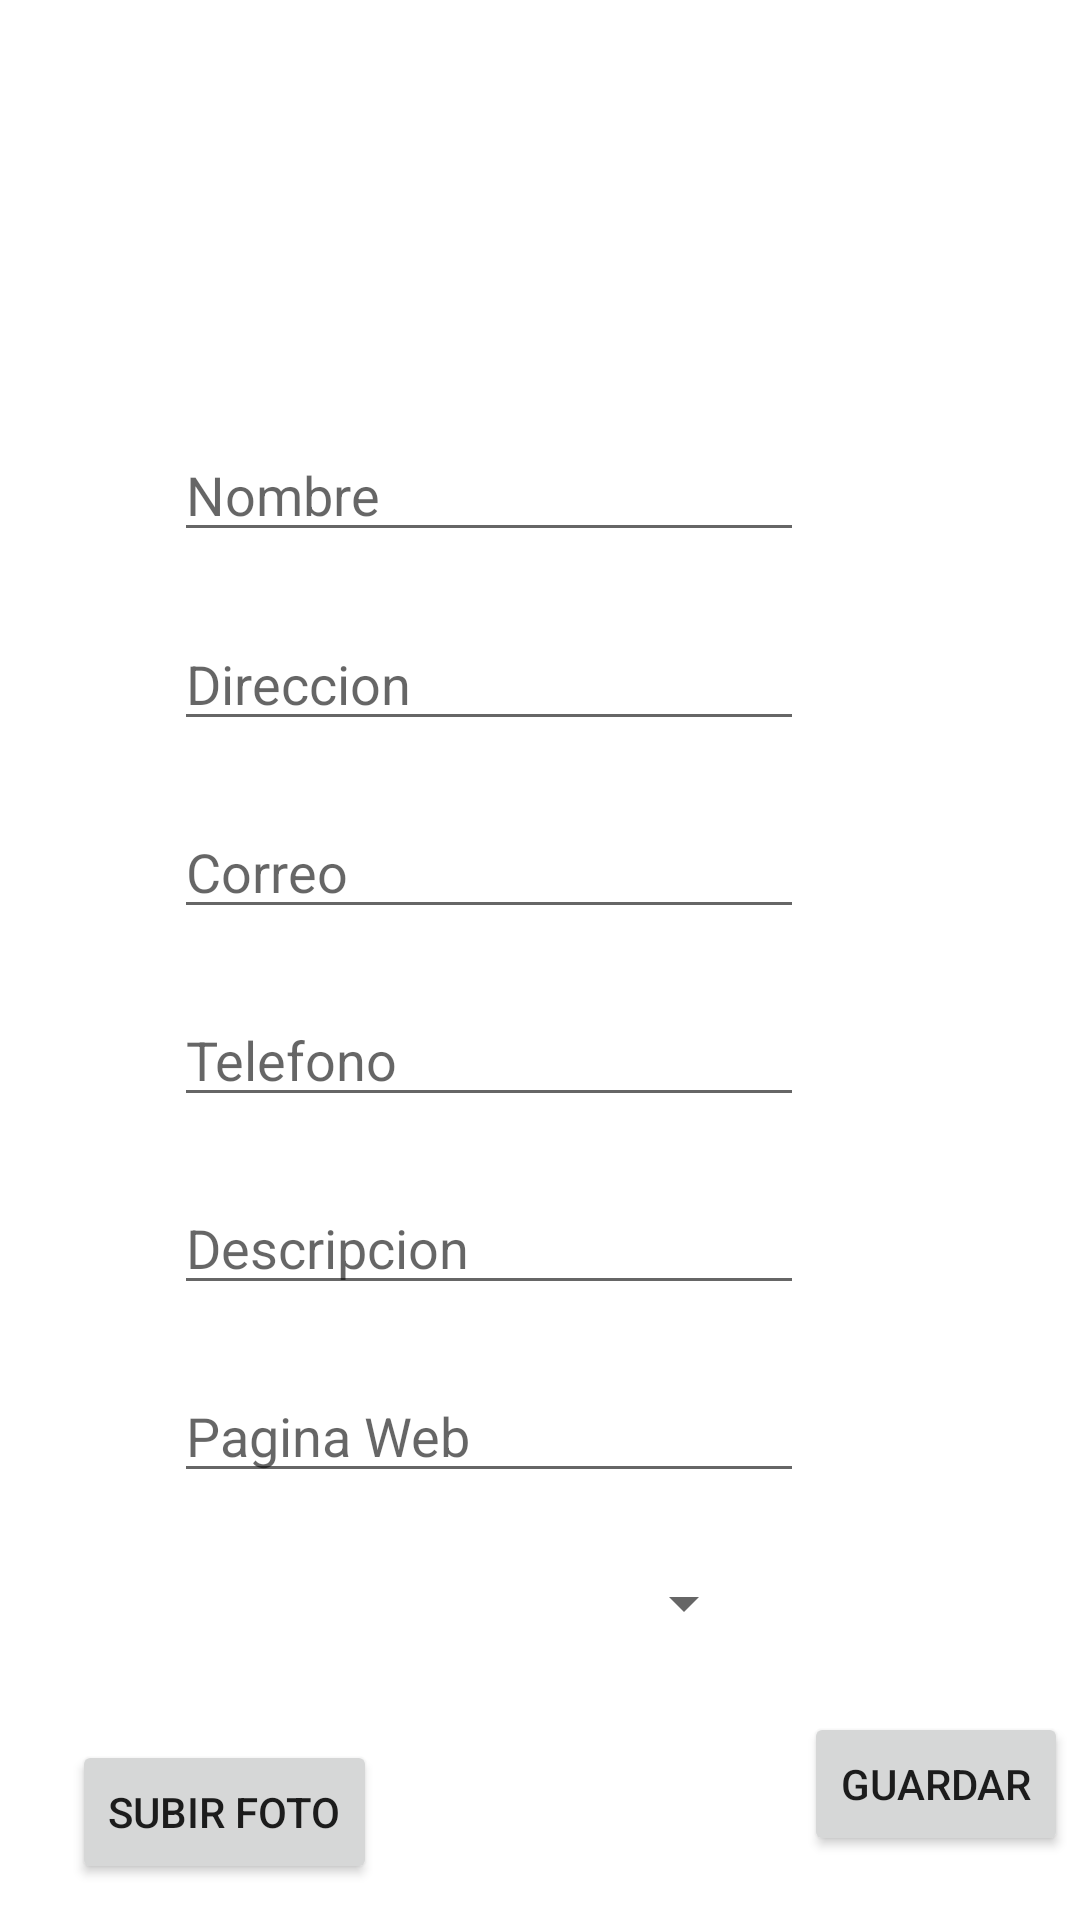

The Android layout XML behind this screen, and the referenced resources:
<!-- AndroidManifest.xml: application theme Theme.Isla21410 -->
<!-- res/layout/fragment_new_empresa.xml -->
<?xml version="1.0" encoding="utf-8"?>
<layout xmlns:android="http://schemas.android.com/apk/res/android"
    xmlns:app="http://schemas.android.com/apk/res-auto"
    xmlns:tools="http://schemas.android.com/tools">

    <data>

    </data>

    <androidx.constraintlayout.widget.ConstraintLayout
        android:layout_width="match_parent"
        android:layout_height="match_parent"
        android:layout_marginBottom="?actionBarSize"
        tools:context=".Principal.empresa.NewEmpresaFragment">

        <Spinner
            android:id="@+id/spinner"
            android:layout_width="184dp"
            android:layout_height="30dp"
            android:layout_marginEnd="108dp"
            app:layout_constraintBottom_toTopOf="@+id/btnGuardarEmpresa"
            app:layout_constraintEnd_toEndOf="parent"
            app:layout_constraintTop_toBottomOf="@+id/etPaginaWeb" />

        <EditText
            android:id="@+id/etNombreEmpresa"
            android:layout_width="wrap_content"
            android:layout_height="wrap_content"
            android:layout_marginEnd="92dp"
            android:ems="10"
            android:hint="Nombre"
            android:inputType="textPersonName"
            app:layout_constraintBottom_toTopOf="@+id/etDireccion"
            app:layout_constraintEnd_toEndOf="parent"
            app:layout_constraintTop_toBottomOf="@+id/imgFotoEmpresa" />

        <EditText
            android:id="@+id/etTelefono"
            android:layout_width="wrap_content"
            android:layout_height="wrap_content"
            android:layout_marginEnd="92dp"
            android:ems="10"
            android:hint="Telefono"
            android:inputType="phone"
            app:layout_constraintBottom_toTopOf="@+id/etDescripcion"
            app:layout_constraintEnd_toEndOf="parent"
            app:layout_constraintTop_toBottomOf="@+id/etCorreo" />

        <EditText
            android:id="@+id/etCorreo"
            android:layout_width="wrap_content"
            android:layout_height="wrap_content"
            android:layout_marginEnd="92dp"
            android:ems="10"
            android:hint="Correo"
            android:inputType="textEmailAddress"
            app:layout_constraintBottom_toTopOf="@+id/etTelefono"
            app:layout_constraintEnd_toEndOf="parent"
            app:layout_constraintTop_toBottomOf="@+id/etDireccion" />

        <EditText
            android:id="@+id/etDescripcion"
            android:layout_width="wrap_content"
            android:layout_height="wrap_content"
            android:layout_marginEnd="92dp"
            android:ems="10"
            android:hint="Descripcion"
            android:inputType="textPersonName"
            app:layout_constraintBottom_toTopOf="@+id/etPaginaWeb"
            app:layout_constraintEnd_toEndOf="parent"
            app:layout_constraintTop_toBottomOf="@+id/etTelefono" />

        <com.google.android.material.imageview.ShapeableImageView
            android:id="@+id/imgFotoEmpresa"
            android:layout_width="100dp"
            android:layout_height="100dp"
            android:layout_marginEnd="156dp"
            app:layout_constraintBottom_toTopOf="@+id/etNombreEmpresa"
            app:layout_constraintEnd_toEndOf="parent"
            app:layout_constraintTop_toTopOf="parent"
            app:shapeAppearanceOverlay="@style/circle"
            tools:srcCompat="@tools:sample/avatars" />

        <EditText
            android:id="@+id/etPaginaWeb"
            android:layout_width="wrap_content"
            android:layout_height="wrap_content"
            android:layout_marginEnd="92dp"
            android:ems="10"
            android:hint="Pagina Web"
            android:inputType="textPersonName"
            app:layout_constraintBottom_toTopOf="@+id/spinner"
            app:layout_constraintEnd_toEndOf="parent"
            app:layout_constraintTop_toBottomOf="@+id/etDescripcion" />

        <Button
            android:id="@+id/btnGuardarEmpresa"
            android:layout_width="wrap_content"
            android:layout_height="wrap_content"
            android:layout_marginEnd="4dp"
            android:text="@string/Guardar"
            app:layout_constraintBottom_toBottomOf="parent"
            app:layout_constraintEnd_toEndOf="parent"
            app:layout_constraintTop_toBottomOf="@+id/spinner" />

        <EditText
            android:id="@+id/etDireccion"
            android:layout_width="wrap_content"
            android:layout_height="wrap_content"
            android:layout_marginEnd="92dp"
            android:ems="10"
            android:hint="Direccion"
            android:inputType="textPersonName"
            app:layout_constraintBottom_toTopOf="@+id/etCorreo"
            app:layout_constraintEnd_toEndOf="parent"
            app:layout_constraintTop_toBottomOf="@+id/etNombreEmpresa" />

        <Button
            android:id="@+id/btnFoto"
            android:layout_width="wrap_content"
            android:layout_height="wrap_content"
            android:layout_marginStart="24dp"
            android:layout_marginBottom="12dp"
            android:text="Subir Foto"
            app:layout_constraintBottom_toBottomOf="parent"
            app:layout_constraintStart_toStartOf="parent" />

        <ProgressBar
            android:id="@+id/progressBar2"
            style="?android:attr/progressBarStyle"
            android:layout_width="46dp"
            android:layout_height="46dp"
            android:layout_marginStart="16dp"
            android:layout_marginTop="12dp"
            android:visibility="invisible"
            app:layout_constraintStart_toStartOf="parent"
            app:layout_constraintTop_toTopOf="parent" />

    </androidx.constraintlayout.widget.ConstraintLayout>
</layout>
<!-- resources referenced by this layout -->
<resources>
  <string name="Guardar">Guardar</string>
  <style name="circle">
          <item name="cornerSize">50%</item>
      
      </style>
  <style name="Theme.Isla21410" parent="Theme.MaterialComponents.DayNight.NoActionBar">
          
          <item name="colorPrimary">@color/purple_500</item>
          <item name="colorPrimaryVariant">@color/purple_700</item>
          <item name="colorOnPrimary">@color/white</item>
          
          <item name="colorSecondary">@color/teal_200</item>
          <item name="colorSecondaryVariant">@color/teal_700</item>
          <item name="colorOnSecondary">@color/black</item>
          
          <item name="android:statusBarColor" tools:targetApi="l">@color/gris</item>
          
  
      </style>
  <color name="purple_500">#FF6200EE</color>
  <color name="purple_700">#FF3700B3</color>
  <color name="white">#FFFFFFFF</color>
  <color name="teal_200">#FF03DAC5</color>
  <color name="teal_700">#FF018786</color>
  <color name="black">#FF000000</color>
  <color name="gris">#B1AFAF</color>
</resources>
